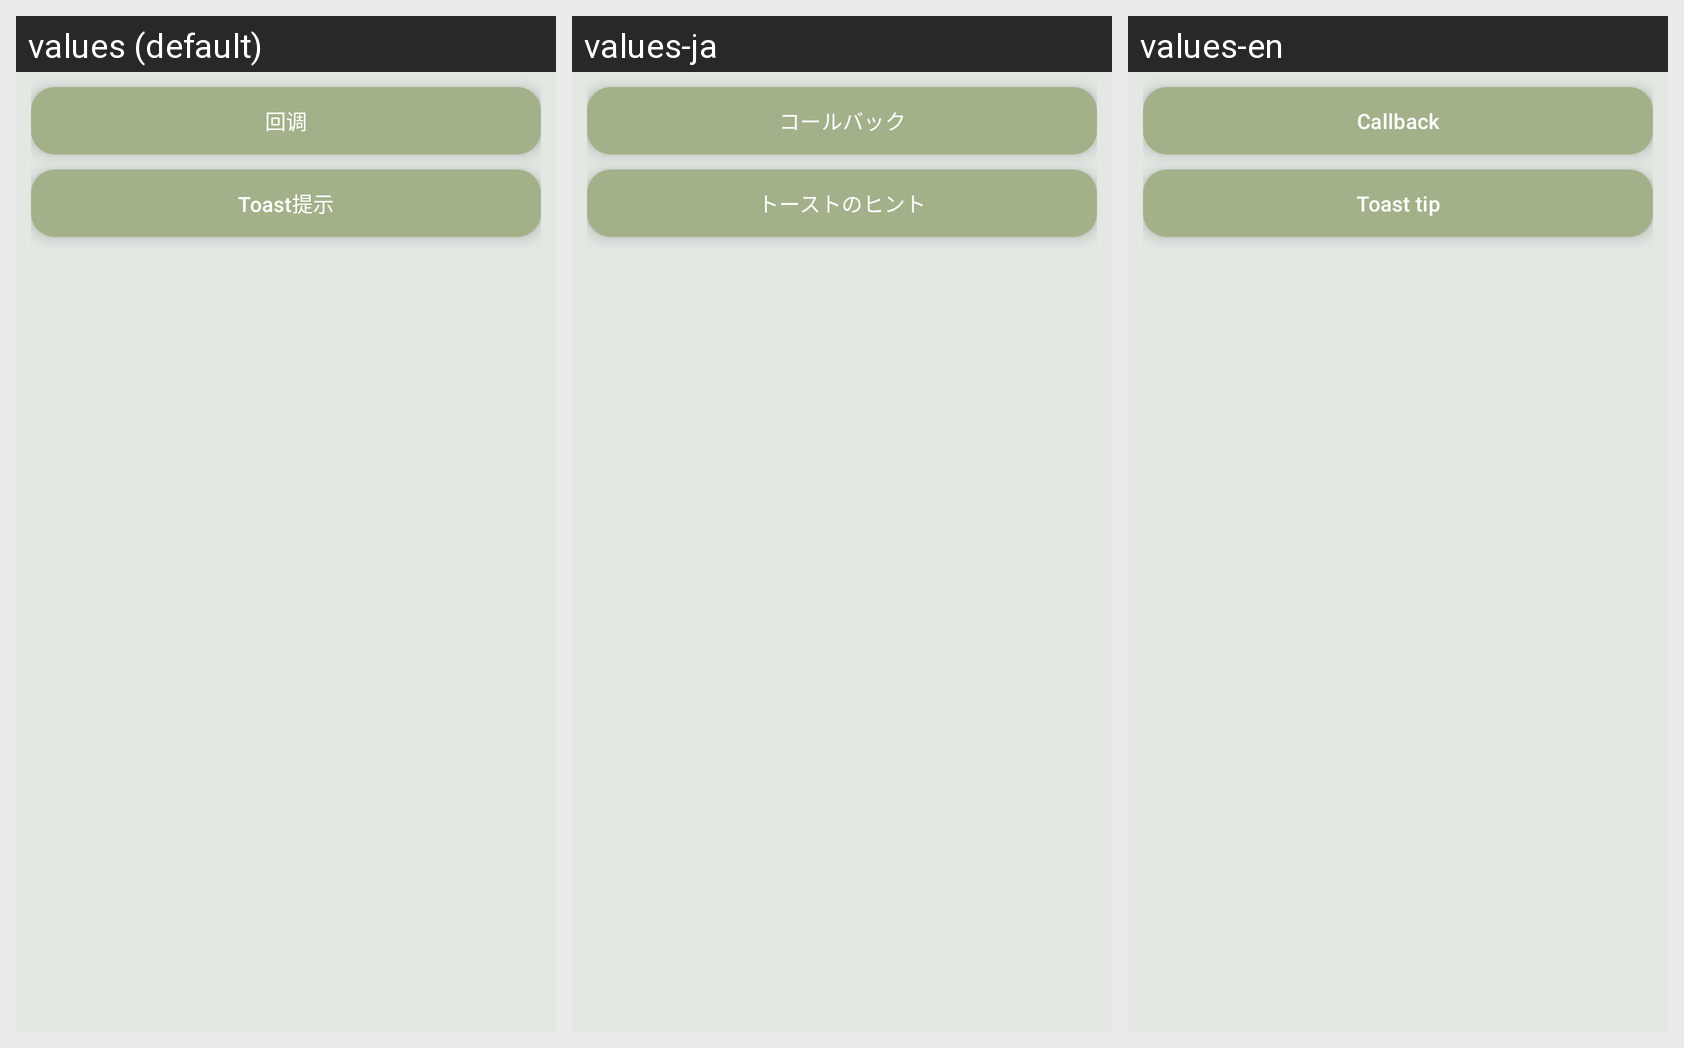

The Android screen above is rendered under several locales of the same app. Produce the string resources it draws, with the default and per-locale values.
Android screen res/layout/activity_intent_callback.xml rendered under 3 locales, left to right: values (default), values-ja, values-en. Device: Nexus 5 (rendered at 1080×1920; each locale shown at half size, 540×960, under a caption strip naming it); theme Theme.MyApplication.
Strings drawn on this screen, with the default value and each locale's value (text and hints the layout hard-codes, and strings that could not be matched under every locale, appear in the picture but are not listed):

callback
  values: 回调
  values-ja: コールバック
  values-en: Callback

toast_tips
  values: Toast提示
  values-ja: トーストのヒント
  values-en: Toast tip
